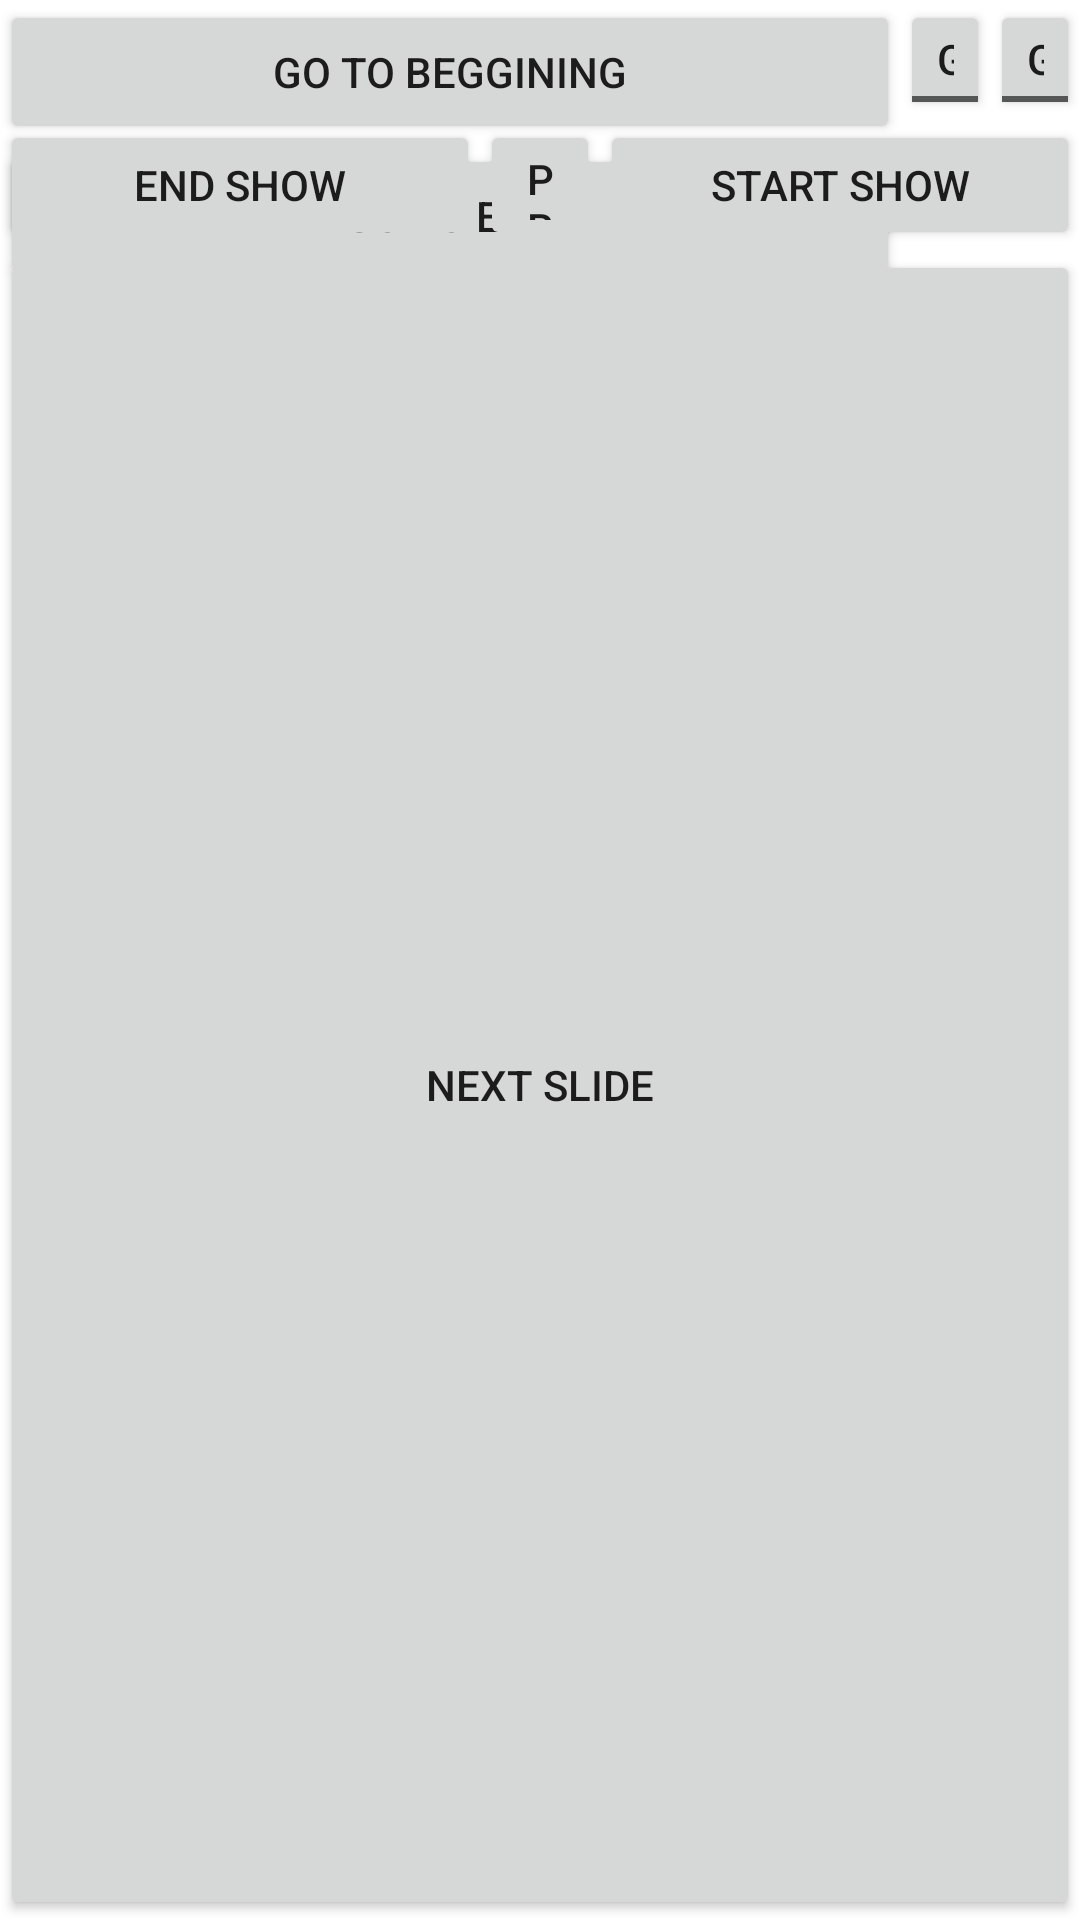

The Android layout XML behind this screen, and the referenced resources:
<!-- AndroidManifest.xml: fallback theme Theme.MaterialComponents.DayNight.NoActionBar -->
<!-- res/layout/buttonsp.xml -->
<?xml version="1.0" encoding="utf-8"?>
<RelativeLayout android:id="@+id/RelativeLayout01" android:layout_width="fill_parent" android:layout_height="fill_parent" xmlns:android="http://schemas.android.com/apk/res/android">
<ToggleButton android:id="@+id/ppBlackToggle" android:textOff="Go to black" android:textOn="Black" android:layout_width="90px" android:layout_alignParentRight="true" android:layout_height="120px" android:focusable="false"></ToggleButton><ToggleButton android:id="@+id/ppWhiteToggle" android:textOff="Go to white" android:textOn="White" android:layout_width="90px" android:layout_toLeftOf="@id/ppBlackToggle" android:layout_height="120px" android:focusable="false"></ToggleButton><Button android:layout_height="wrap_content" android:id="@+id/ppToBeginning" android:text="Go to beggining" android:layout_alignParentLeft="true" android:layout_width="fill_parent" android:layout_toLeftOf="@id/ppWhiteToggle" android:focusable="false"></Button>














<Button android:layout_below="@+id/ppToBeginning" android:layout_height="wrap_content" android:text="Go to end" android:id="@+id/ppToEnd" android:layout_toLeftOf="@id/ppWhiteToggle" android:layout_width="fill_parent" android:focusable="false"></Button><Button android:text="Previous Slide" android:id="@+id/ppPrev" android:layout_centerHorizontal="true" android:layout_width="120px" android:layout_below="@id/ppWhiteToggle" android:layout_height="130px" android:focusable="false"></Button><Button android:text="End Show" android:id="@+id/ppEnd" android:layout_toLeftOf="@id/ppPrev" android:layout_below="@id/ppWhiteToggle" android:layout_width="fill_parent" android:layout_height="130px" android:focusable="false"></Button><Button android:id="@+id/ppStart" android:text="Start Show" android:layout_toRightOf="@id/ppPrev" android:layout_below="@id/ppWhiteToggle" android:layout_width="fill_parent" android:layout_height="130px" android:focusable="false"></Button><Button android:focusable="false" android:layout_width="fill_parent" android:text="Next Slide" android:id="@+id/ppNext" android:layout_height="fill_parent" android:layout_below="@id/ppPrev"></Button>
</RelativeLayout>
<!-- resources referenced by this layout -->
<resources>

</resources>
